Run: headless pygame with SDL's dummy video driver; simulated clock (each Clock.tick advances the game by its frame time, no real sleeping); random seed 0; keys injected as events and as key.get_pressed() state; no mouse input.
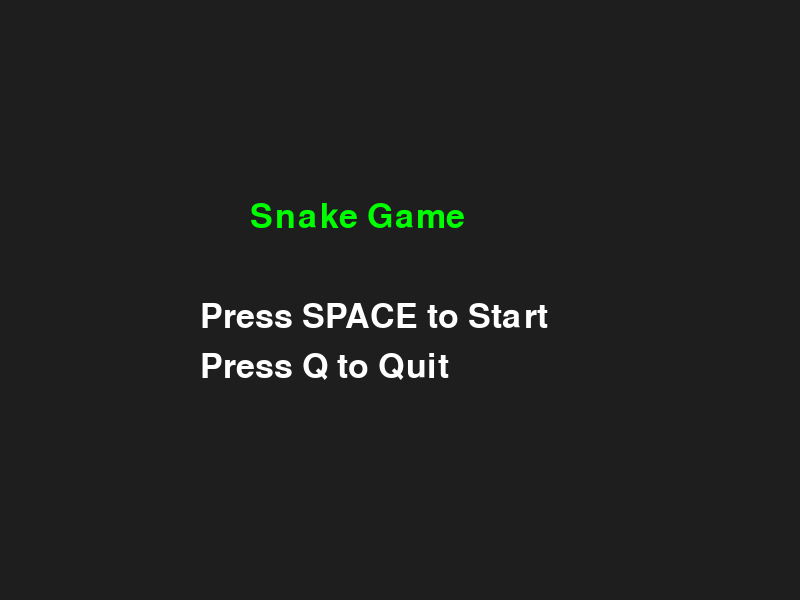
Frame 1 of 4 · flips 1–60 · no input
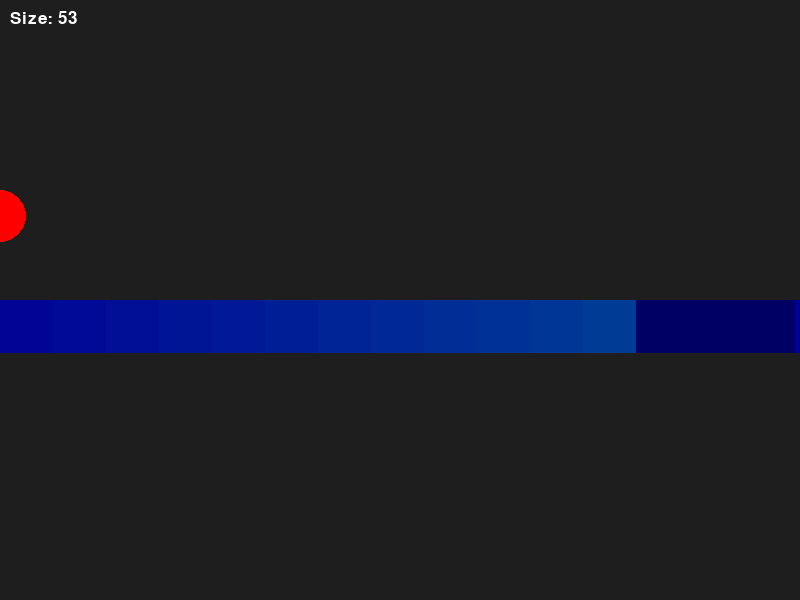
Frame 2 of 4 · flips 61–180 · tapped SPACE, RETURN · held RIGHT (→), D
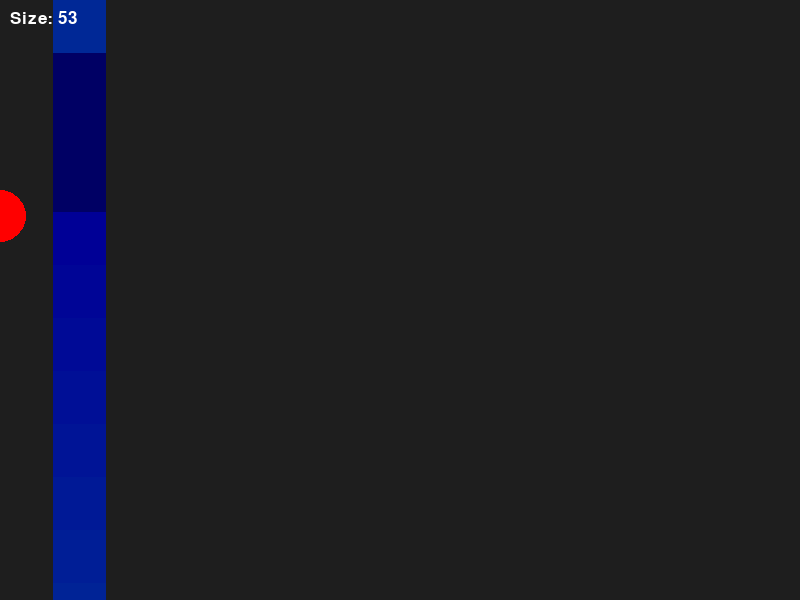
Frame 3 of 4 · flips 181–300 · held DOWN (↓), S
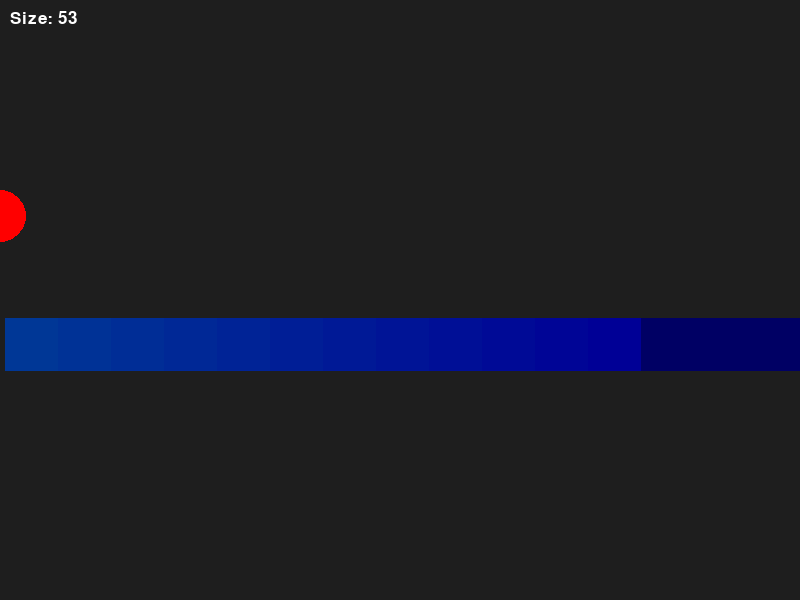
Frame 4 of 4 · flips 301–420 · held LEFT (←), A, UP (↑), W

The pygame program that drew these frames:

import pygame
import random
import time

# Initialize pygame
pygame.init()

# Screen dimensions
WIDTH, HEIGHT = 800, 600
CELL_SIZE = 55

# Colors
BLACK = (30, 30, 30)
WHITE = (255, 255, 255)
GREEN = (0, 255, 0)
RED = (255, 0, 0)

# Add this variable at the beginning of your game loop
rotation_angle = 0
speed = 10


# Setup screen
screen = pygame.display.set_mode((WIDTH, HEIGHT))
pygame.display.set_caption("Snake Game")

# Clock to control game speed
clock = pygame.time.Clock()

# Snake and food setup
def initialize_game():
    snake_pos = [[WIDTH // 2, HEIGHT // 2], [WIDTH // 2 - CELL_SIZE, HEIGHT // 2], [WIDTH // 2 - 2 * CELL_SIZE, HEIGHT // 2]]  # Initial snake position
    direction = "RIGHT"
    food_pos = [
        random.randrange(0, WIDTH // CELL_SIZE) * CELL_SIZE,
        random.randrange(0, HEIGHT // CELL_SIZE) * CELL_SIZE
    ]
    food_spawn = True
    return snake_pos, direction, food_pos, food_spawn

# Menu screen
def menu_screen():
    while True:
        screen.fill(BLACK)
        font = pygame.font.SysFont("arial", 50)
        title_text = font.render("Snake Game", True, GREEN)
        start_text = font.render("Press SPACE to Start", True, WHITE)
        quit_text = font.render("Press Q to Quit", True, WHITE)

        screen.blit(title_text, [WIDTH // 2 - 150, HEIGHT // 2 - 100])
        screen.blit(start_text, [WIDTH // 2 - 200, HEIGHT // 2])
        screen.blit(quit_text, [WIDTH // 2 - 200, HEIGHT // 2 + 50])

        pygame.display.update()

        for event in pygame.event.get():
            if event.type == pygame.QUIT:
                pygame.quit()
                quit()
            if event.type == pygame.KEYDOWN:
                if event.key == pygame.K_SPACE:
                    return
                if event.key == pygame.K_q:
                    pygame.quit()
                    quit()

# Main game loop
def game_loop():
    global CELL_SIZE, rotation_angle, speed

    snake_pos, direction, food_pos, food_spawn = initialize_game()
    score = 0

    # Add a few extra cells to the snake
    for _ in range(50):
        snake_pos.append(list(snake_pos[-1]))

    while True:
        rotation_angle += 5
        for event in pygame.event.get():
            if event.type == pygame.QUIT:
                pygame.quit()
                quit()

        # Control direction with arrow keys
        keys = pygame.key.get_pressed()
        if keys[pygame.K_UP] and direction != "DOWN":
            direction = "UP"
        if keys[pygame.K_DOWN] and direction != "UP":
            direction = "DOWN"
        if keys[pygame.K_LEFT] and direction != "RIGHT":
            direction = "LEFT"
        if keys[pygame.K_RIGHT] and direction != "LEFT":
            direction = "RIGHT"

        # Move snake
        if direction == "UP":
            snake_pos[0][1] -= CELL_SIZE
            # Loop the snake from one end of the screen to the other
            if snake_pos[0][1] < 0:
                snake_pos[0][1] = HEIGHT
        if direction == "DOWN":
            snake_pos[0][1] += CELL_SIZE
            # Loop the snake from one end of the screen to the other
            if snake_pos[0][1] > HEIGHT:
                snake_pos[0][1] = 0
        if direction == "LEFT":
            snake_pos[0][0] -= CELL_SIZE
            # Loop the snake from one end of the screen to the other
            if snake_pos[0][0] < 0:
                snake_pos[0][0] = WIDTH
        if direction == "RIGHT":
            snake_pos[0][0] += CELL_SIZE
            # Loop the snake from one end of the screen to the other
            if snake_pos[0][0] > WIDTH:
                snake_pos[0][0] = 0

        # Grow snake when eating food
        # Test if the distance between the snake head and the food is less than the size of the cell
        if abs(snake_pos[0][0] - food_pos[0]) < CELL_SIZE and abs(snake_pos[0][1] - food_pos[1]) < CELL_SIZE:
        # if snake_pos[0] == food_pos:
            score += 1
            food_spawn = False
        else:
            snake_pos.pop()

        if not food_spawn:
            food_pos = [
                random.randrange(0, WIDTH // CELL_SIZE) * CELL_SIZE,
                random.randrange(0, HEIGHT // CELL_SIZE) * CELL_SIZE
            ]

            food_spawn = True
            CELL_SIZE -= 1
            speed += 1


        # Add new head to snake
        snake_pos.insert(0, list(snake_pos[0]))

        # Check for collisions
        # if (
        #     snake_pos[0][0] < 0 or snake_pos[0][0] >= WIDTH or
        #     snake_pos[0][1] < 0 or snake_pos[0][1] >= HEIGHT or
        #     snake_pos[0] in snake_pos[1:]
        # ):
        #     game_over(score)

        # Draw everything
        screen.fill(BLACK)
        for indx, pos in enumerate(snake_pos):
            # Instead of pure Green, lets put a gradient color, respecting the limit of 255
            if 255 - indx * 5 < 0:
                color = (0, 0, 100)
            else:
                color = (0, 255 - indx * 5, 150)
            pygame.draw.rect(screen, color, pygame.Rect(pos[0], pos[1], CELL_SIZE, CELL_SIZE))
        # Draw food rotating on the screen
        # pygame.draw.rect(screen, RED, pygame.Rect(food_pos[0], food_pos[1], CELL_SIZE, CELL_SIZE))
        # Draw food rotating on the screen
        # food_rect = pygame.Rect(food_pos[0], food_pos[1], CELL_SIZE, CELL_SIZE)

        # Draw a circle instead of a rectangle
        pygame.draw.circle(screen, RED, (food_pos[0], food_pos[1]), CELL_SIZE // 2)

        # rotated_food = pygame.transform.rotate(pygame.Surface((CELL_SIZE, CELL_SIZE)), rotation_angle)
        # rotated_food.fill(RED)
        # screen.blit(food_ball, food_ball.topleft)


        # Display score
        font = pygame.font.SysFont("arial", 25)
        # score_text = font.render(f"Score: {score}", True, WHITE)
        score_text = font.render(f"Size: {CELL_SIZE}", True, WHITE)
        screen.blit(score_text, [10, 10])

        pygame.display.update()
        clock.tick(speed)  # Control game speed

def game_over(score):
    font = pygame.font.SysFont("arial", 50)
    game_over_text = font.render("Game Over", True, RED)
    score_text = font.render(f"Your Score: {score}", True, WHITE)
    screen.fill(BLACK)
    screen.blit(game_over_text, [WIDTH // 2 - 100, HEIGHT // 2 - 50])
    screen.blit(score_text, [WIDTH // 2 - 150, HEIGHT // 2])
    pygame.display.update()
    time.sleep(3)
    pygame.quit()
    quit()

if __name__ == "__main__":
    menu_screen()
    game_loop()
